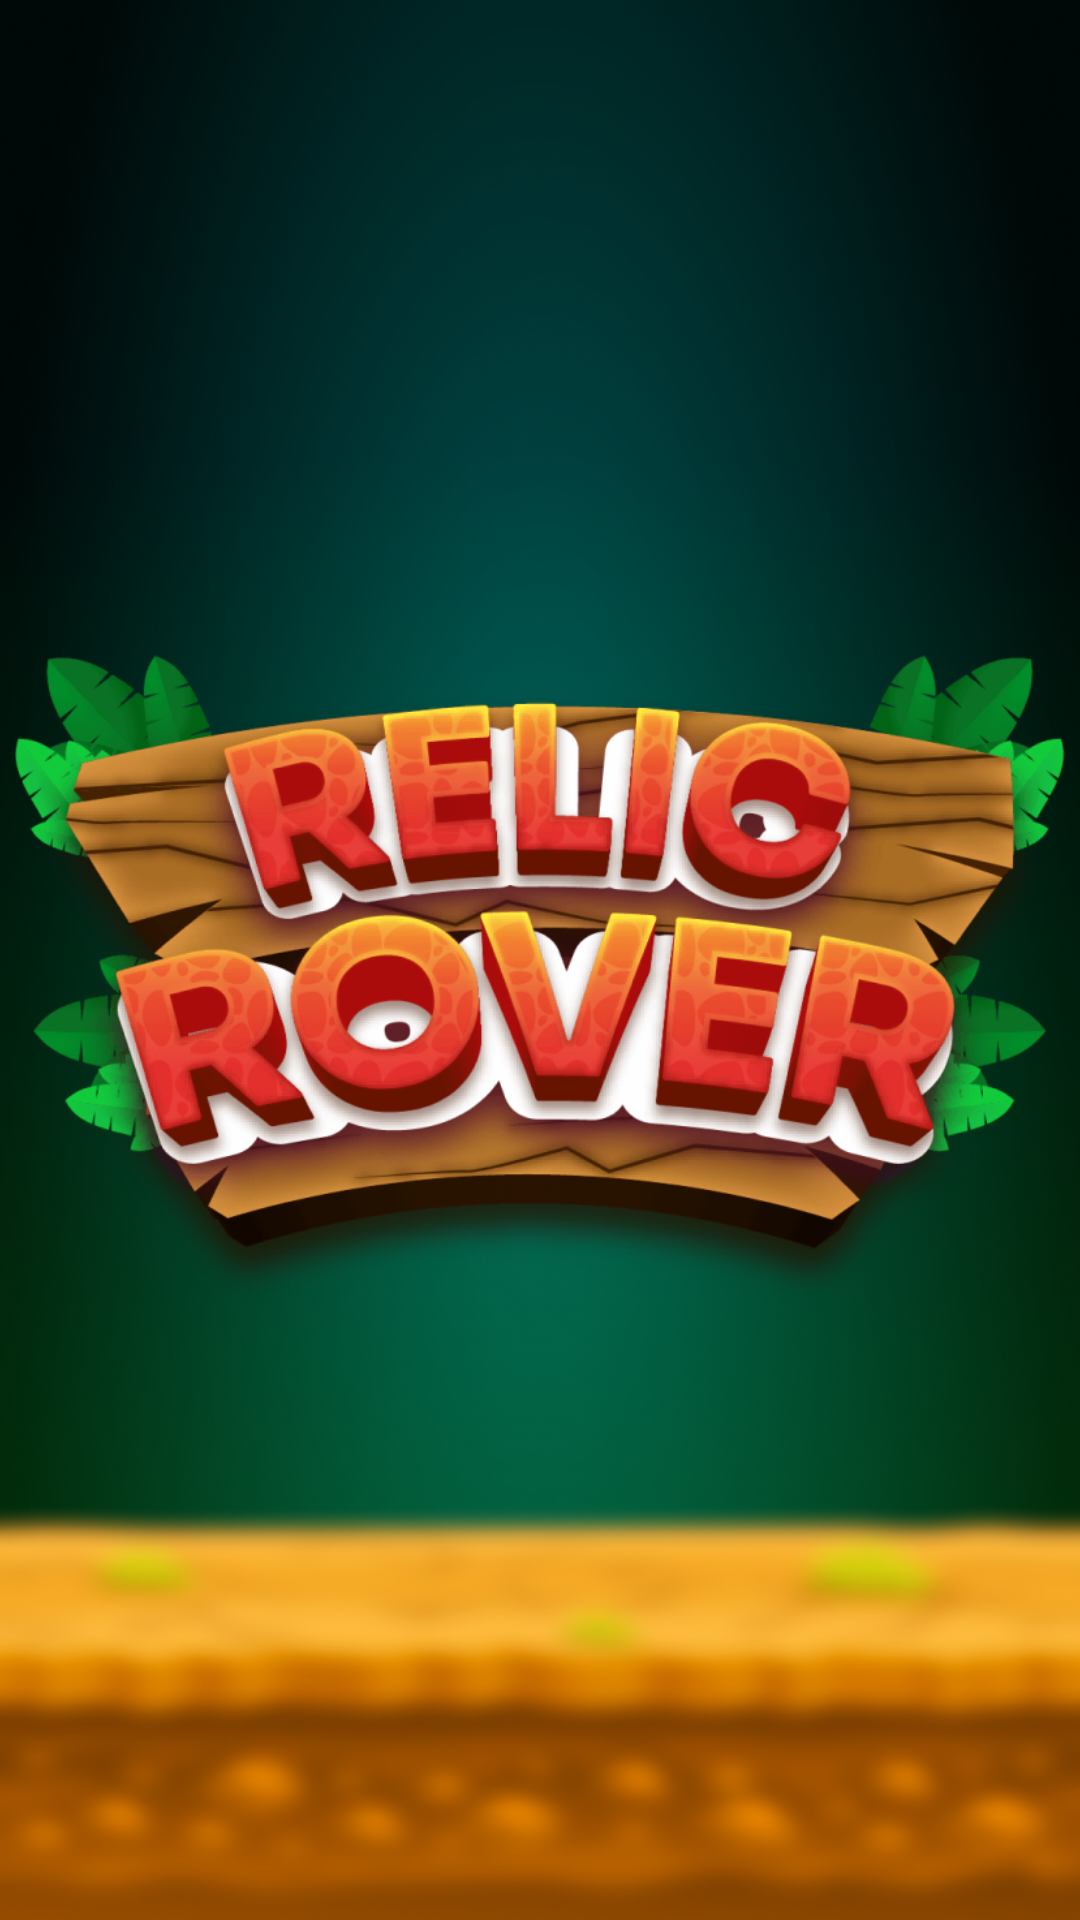

Produce the Android XML layout that renders to this screen, including the resource entries it uses.
<!-- AndroidManifest.xml: application theme AppTheme -->
<!-- res/layout/activity_welcome.xml -->
<?xml version="1.0" encoding="utf-8"?>
<androidx.constraintlayout.widget.ConstraintLayout xmlns:android="http://schemas.android.com/apk/res/android"
    xmlns:app="http://schemas.android.com/apk/res-auto"
    xmlns:tools="http://schemas.android.com/tools"
    android:layout_width="match_parent"
    android:layout_height="match_parent"
    android:background="@mipmap/welebg"
    tools:context=".ui.activity.WelcomeActivity">

    <ImageView
        android:layout_width="350dp"
        android:layout_height="match_parent"
        android:layout_gravity="center"
        android:src="@mipmap/weleimg"
        app:layout_constraintBottom_toBottomOf="parent"
        app:layout_constraintEnd_toEndOf="parent"
        app:layout_constraintHorizontal_bias="0.516"
        app:layout_constraintStart_toStartOf="parent"
        app:layout_constraintTop_toTopOf="parent"
        app:layout_constraintVertical_bias="0.316" />
</androidx.constraintlayout.widget.ConstraintLayout>
<!-- resources referenced by this layout -->
<resources>
  <!-- mipmap welebg: png bitmap (mipmap-xxhdpi, 1015615 bytes) -->
  <!-- mipmap weleimg: png bitmap (mipmap-xxhdpi, 403585 bytes) -->
  <style name="AppTheme" parent="Theme.Material3.DayNight">
          
          <item name="android:editTextBackground">@drawable/rn_edit_text_material</item>
          <item name="android:statusBarColor">@android:color/transparent</item>
          <item name="android:windowTranslucentStatus">false</item>
          <item name="android:windowDrawsSystemBarBackgrounds">true</item>
          <item name="android:navigationBarColor">@android:color/transparent</item>
          <item name="windowNoTitle">true</item>
          <item name="android:textViewStyle">@style/AppTextView</item>
          <item name="buttonStyle">@style/AppButton</item>
      </style>
  <style name="AppTextView">
          <item name="android:textColor">@color/textColorPrimary</item>
          <item name="android:textSize">14sp</item>
      </style>
  <style name="AppButton" parent="Widget.Material3.Button">
          <item name="android:textAllCaps">false</item>
          <item name="android:textSize">16sp</item>
          <item name="android:textColor">@color/textColorPrimary</item>
          <item name="android:insetLeft">0dp</item>
          <item name="android:insetRight">0dp</item>
          <item name="android:insetTop">0dp</item>
          <item name="android:insetBottom">0dp</item>
      </style>
  <color name="textColorPrimary">#000000</color>
</resources>
